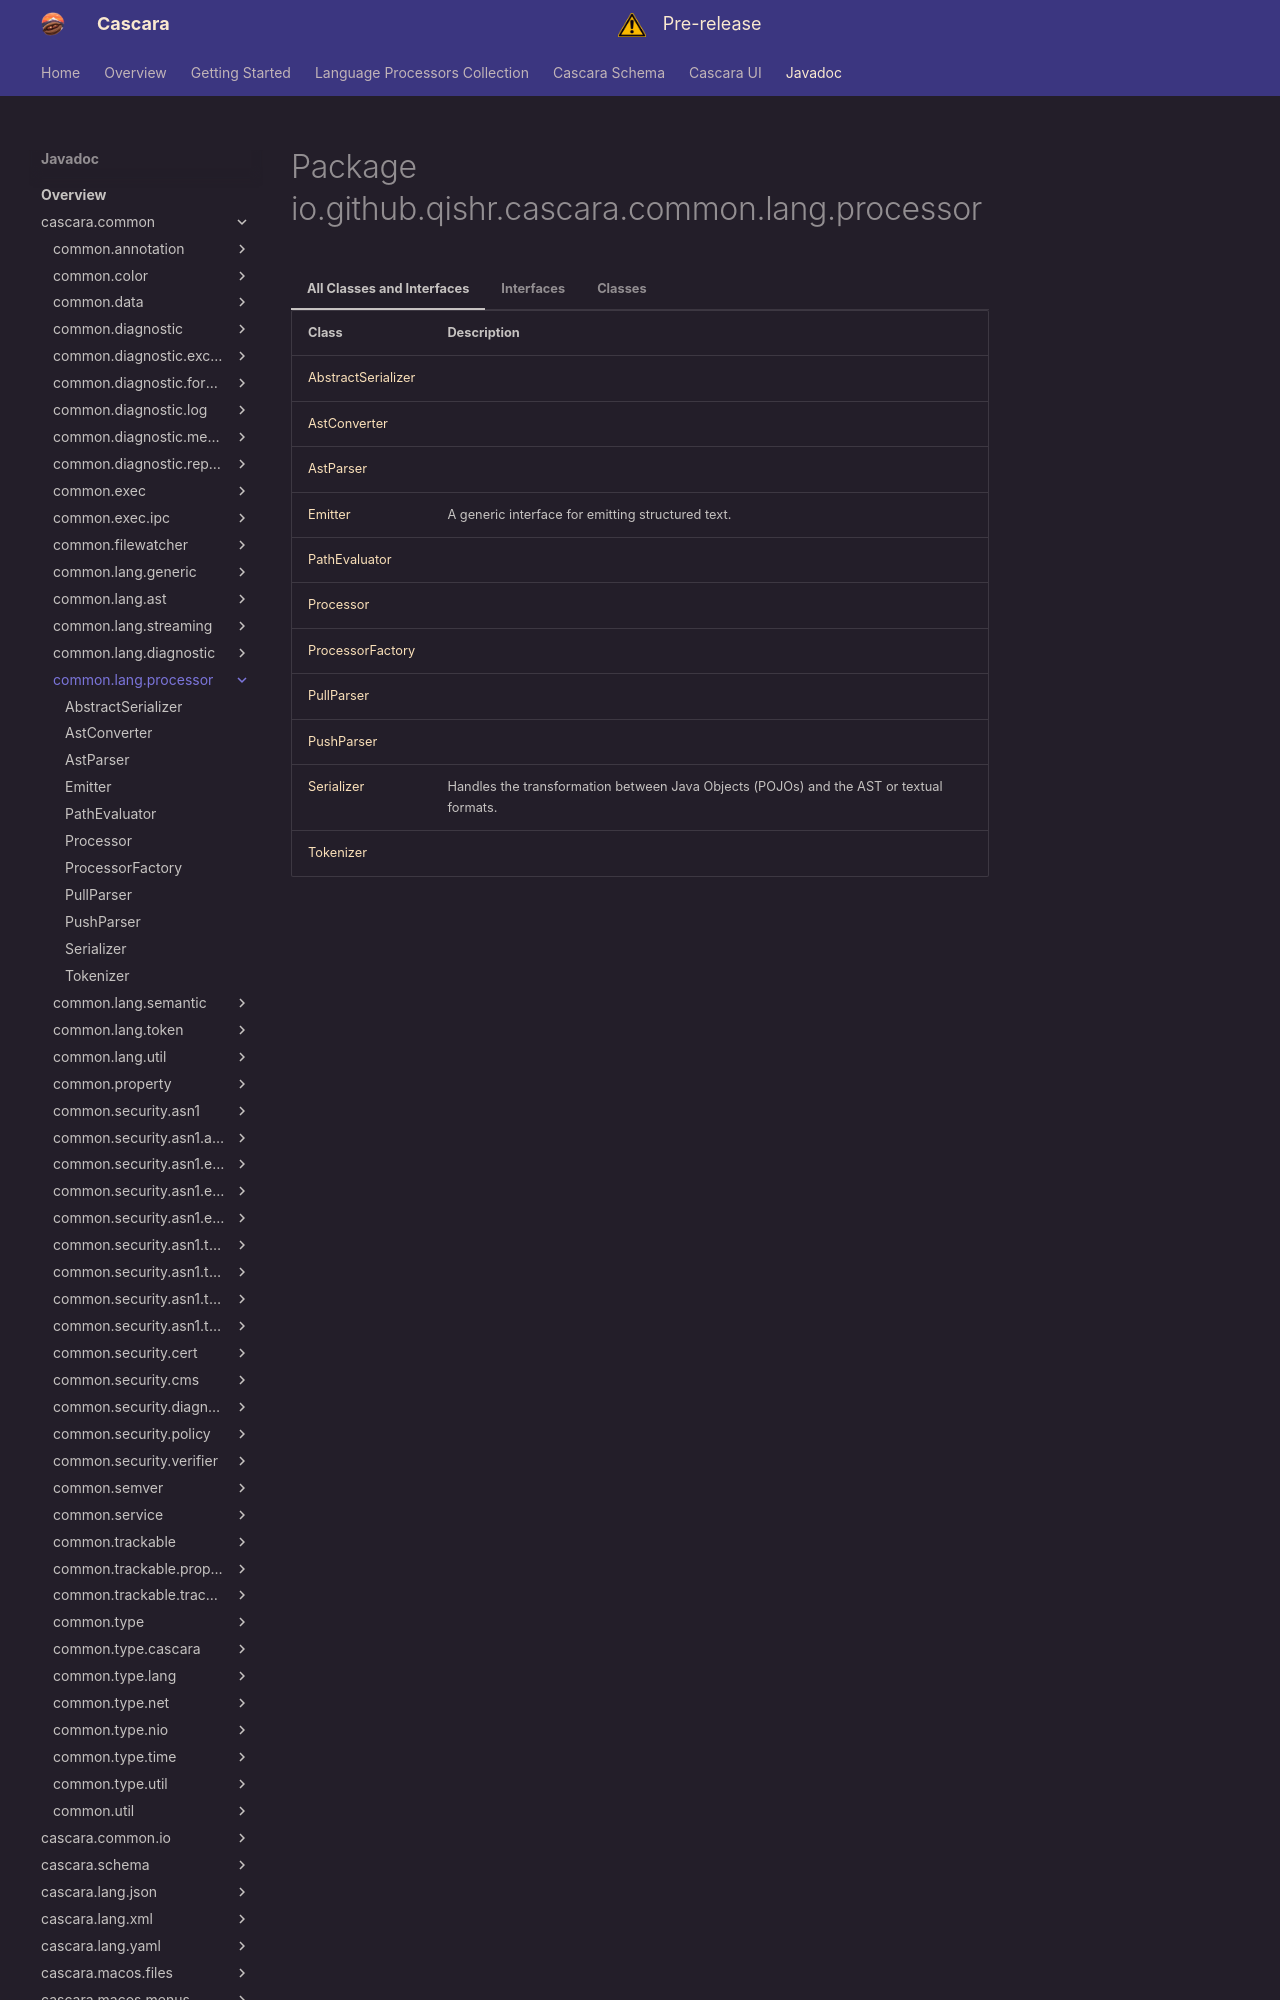

repository: qishr/qishr.github.io · page: javadoc/latest/cascara.common/io/github/qishr/cascara/common/lang/processor/index.html · generator: mkdocs


# Package io.github.qishr.cascara.common.lang.processor




=== "All Classes and Interfaces"

    | Class                                       | Description                                                                             |
    |---------------------------------------------|-----------------------------------------------------------------------------------------|
    | [AbstractSerializer](AbstractSerializer.md) |                                                                                         |
    | [AstConverter](AstConverter.md)             |                                                                                         |
    | [AstParser](AstParser.md)                   |                                                                                         |
    | [Emitter](Emitter.md)                       | A generic interface for emitting structured text.                                       |
    | [PathEvaluator](PathEvaluator.md)           |                                                                                         |
    | [Processor](Processor.md)                   |                                                                                         |
    | [ProcessorFactory](ProcessorFactory.md)     |                                                                                         |
    | [PullParser](PullParser.md)                 |                                                                                         |
    | [PushParser](PushParser.md)                 |                                                                                         |
    | [Serializer](Serializer.md)                 | Handles the transformation between Java Objects (POJOs) and the AST or textual formats. |
    | [Tokenizer](Tokenizer.md)                   |                                                                                         |


=== "Interfaces"

    | Class                             | Description                                                                             |
    |-----------------------------------|-----------------------------------------------------------------------------------------|
    | [AstConverter](AstConverter.md)   |                                                                                         |
    | [AstParser](AstParser.md)         |                                                                                         |
    | [Emitter](Emitter.md)             | A generic interface for emitting structured text.                                       |
    | [PathEvaluator](PathEvaluator.md) |                                                                                         |
    | [Processor](Processor.md)         |                                                                                         |
    | [PullParser](PullParser.md)       |                                                                                         |
    | [PushParser](PushParser.md)       |                                                                                         |
    | [Serializer](Serializer.md)       | Handles the transformation between Java Objects (POJOs) and the AST or textual formats. |
    | [Tokenizer](Tokenizer.md)         |                                                                                         |


=== "Classes"
